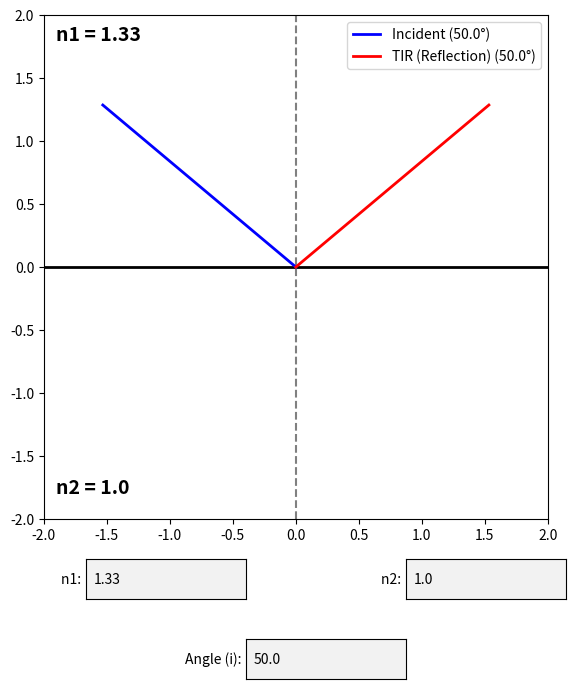

Write the Python code that produced this figure.
import matplotlib.pyplot as plt
from matplotlib.widgets import TextBox
import math

def snell_try(theta_i, n1, n2):
    theta_i = math.radians(theta_i)
    sin_theta_r = (math.sin(theta_i) * n1) / n2 

    # 1. Critical Angle (using math.isclose for safety)
    # abs_tol=0.001 gives a safe 0.1% margin of error
    if math.isclose(sin_theta_r, 1.0, abs_tol=0.001) or math.isclose(sin_theta_r, -1.0, abs_tol=0.001):
        theta_r = 90.0
        return "Critical Angle", theta_r
    
    # 2. Total Internal Reflection (TIR)
    if sin_theta_r > 1.0 or sin_theta_r < -1.0:
        # Law of reflection: reflection angle = incident angle
        theta_r = math.degrees(theta_i) 
        return "TIR (Reflection)", theta_r
    
    # 3. Normal Refraction
    theta_r = math.asin(sin_theta_r)
    theta_r = math.degrees(theta_r)

    return "Refraction", theta_r

# --- Test Variables ---
current_i = 50.0
current_n1 = 1.33
current_n2 = 1.0

# --- 3. Figure Setup ---
fig, ax = plt.subplots(figsize=(8, 8))
# Shrink the bottom of the plot to make room for our UI widgets
plt.subplots_adjust(bottom=0.25) 

# --- 4. The Drawing Function ---
def draw_plot():
    ax.clear() # Clear the old plot completely
    
    # Calculate physics
    status, r_deg = snell_try(current_i, current_n1, current_n2)
    
    angle_i = math.radians(current_i)
    angle_r = math.radians(r_deg)

    # Incident Ray: Starts at Top-Left, ends at (0,0)
    x_i = [-2 * math.sin(angle_i),0]
    y_i = [2 * math.cos(angle_i),0]

    # Outgoing Ray: Starts at (0,0), ends outward
    if status == "TIR (Reflection)":
        x_r = [2 * math.sin(angle_r),0]
        y_r = [2 * math.cos(angle_r),0] # Positive Y for reflection
    else: 
        x_r = [2 * math.sin(angle_r),0]
        y_r = [-2 * math.cos(angle_r),0] # Negative Y for refraction

    # Draw elements
    ax.axhline(0, color='black', linewidth=2)
    ax.axvline(0, color='gray', linestyle='--')
    
    ax.plot(x_i, y_i, color='blue', linewidth=2, label=f"Incident ({current_i:.1f}°)")
    ax.plot(x_r, y_r, color='red', linewidth=2, label=f"{status} ({r_deg:.1f}°)")

    ax.set_xlim(-2, 2)
    ax.set_ylim(-2, 2)
    ax.set_aspect('equal')
    
    # Labels
    ax.text(-1.9, 1.8, f"n1 = {current_n1}", fontsize=14, fontweight='bold')
    ax.text(-1.9, -1.8, f"n2 = {current_n2}", fontsize=14, fontweight='bold')
    
    ax.legend(loc='upper right')
    plt.draw() # Force Matplotlib to update the window

# --- 5. UI Widget Setup ---
# Define where the boxes go: [left, bottom, width, height]
ax_n1 = plt.axes([0.25, 0.15, 0.2, 0.05])
ax_n2 = plt.axes([0.65, 0.15, 0.2, 0.05])
ax_i  = plt.axes([0.45, 0.05, 0.2, 0.05])

# Create the text boxes
text_n1 = TextBox(ax_n1, 'n1: ', initial=str(current_n1))
text_n2 = TextBox(ax_n2, 'n2: ', initial=str(current_n2))
text_i  = TextBox(ax_i, 'Angle (i): ', initial=str(current_i))

# --- 6. Update Logic ---
def submit(text):
    global current_n1, current_n2, current_i
    try:
        # Read the text boxes and convert them to floats
        current_n1 = float(text_n1.text)
        current_n2 = float(text_n2.text)
        current_i = float(text_i.text)
        draw_plot() # Redraw with the new numbers
    except ValueError:
        print("Please enter valid numbers!")

# Link the text boxes to the submit function so it triggers when you press Enter
text_n1.on_submit(submit)
text_n2.on_submit(submit)
text_i.on_submit(submit)

# Draw the initial plot
draw_plot()
plt.show()
